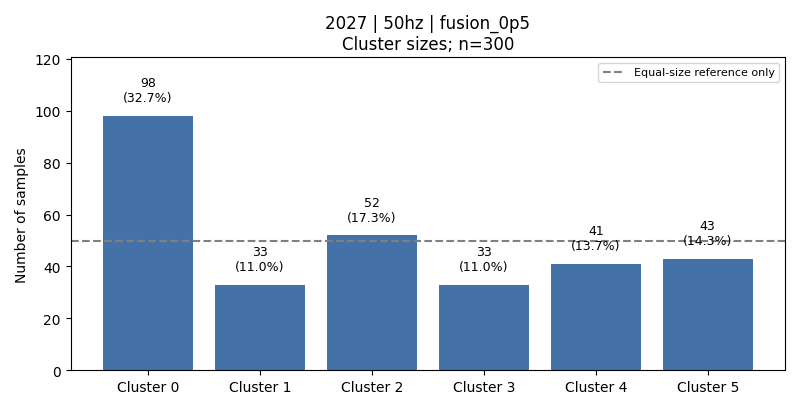

The data file committed next to this chart (first rows):
cluster, count, fraction, dominant_activity, dominant_activity_fraction
0, 98, 0.3267, 5, 0.5102
1, 33, 0.11, 3, 0.9091
2, 52, 0.1733, 6, 0.9615
3, 33, 0.11, 1, 0.8788
4, 41, 0.1367, 2, 0.561
5, 43, 0.1433, 2, 0.4651
